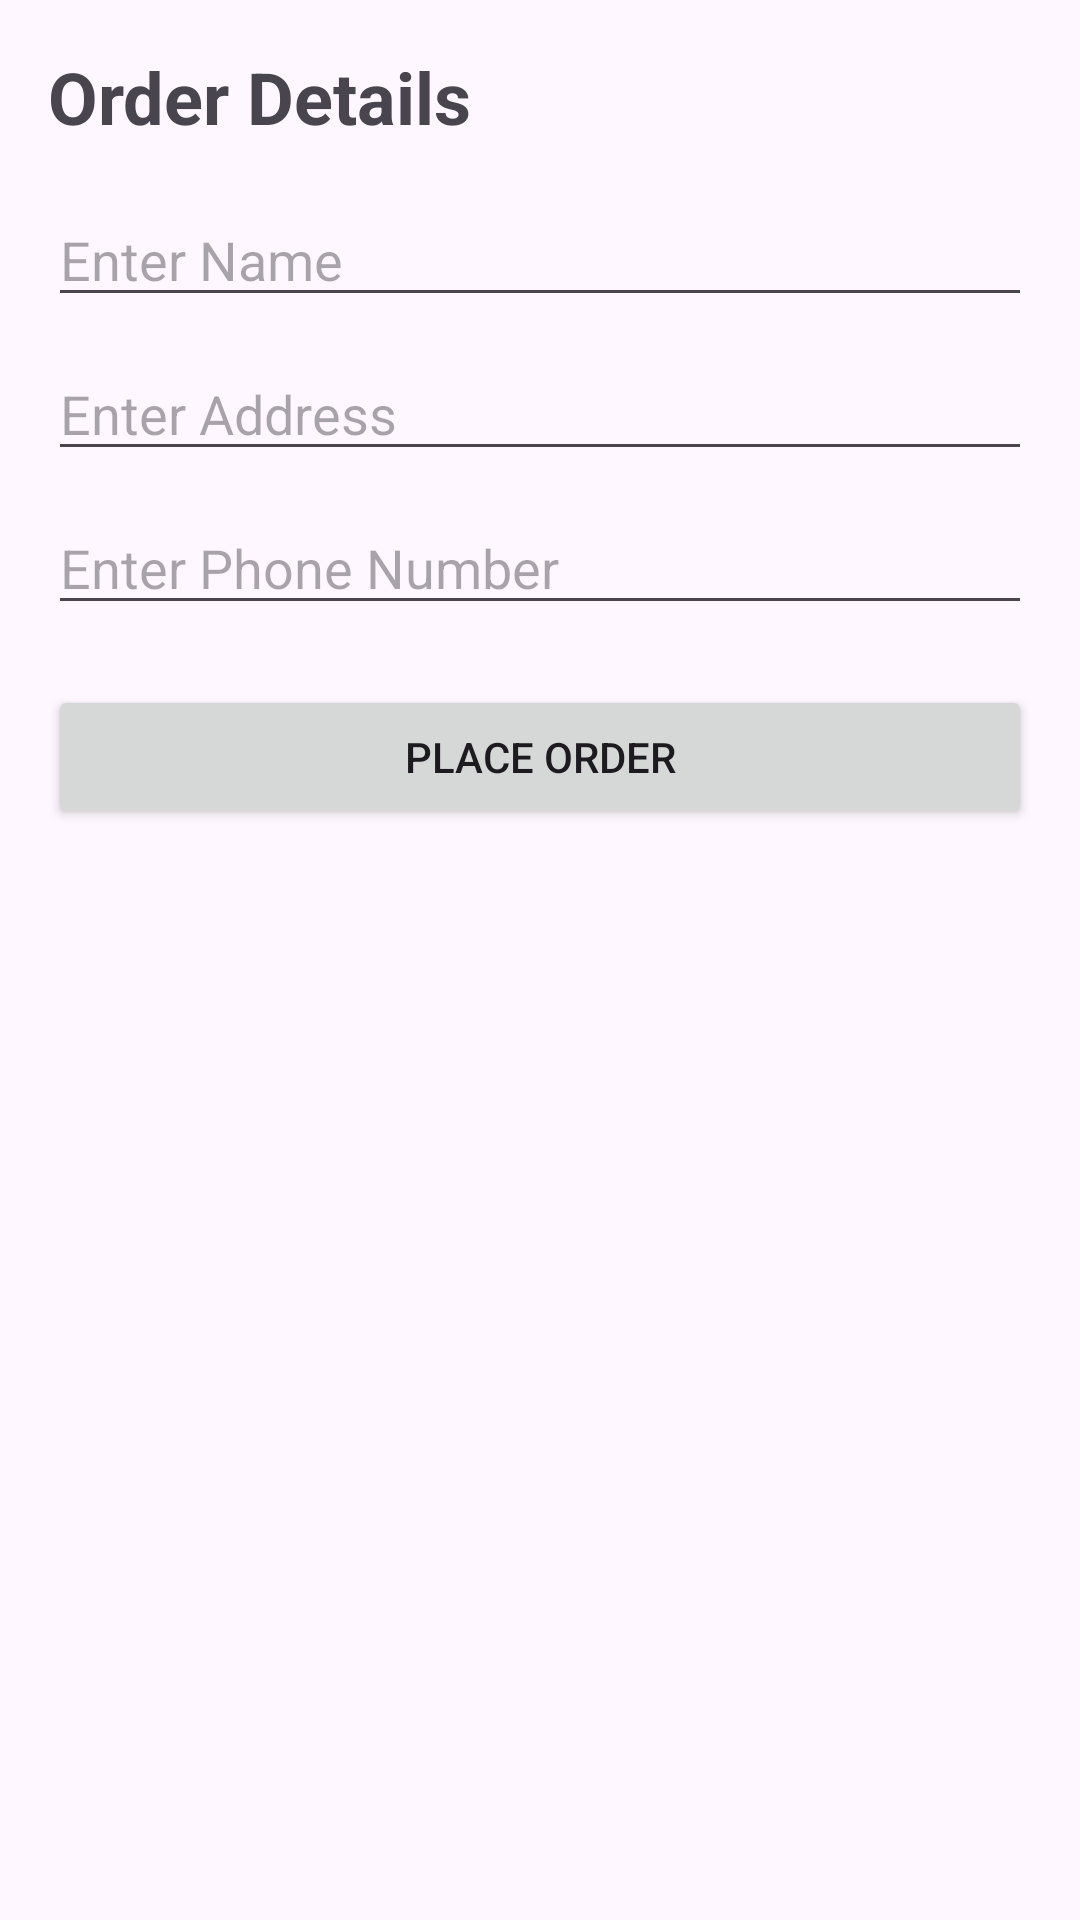

This screen was rendered from an Android layout file. Write that file and the resources it references.
<!-- AndroidManifest.xml: application theme Theme.MyApplicationMCA -->
<!-- res/layout/activity_main22.xml -->
<?xml version="1.0" encoding="utf-8"?>
<LinearLayout
    xmlns:android="http://schemas.android.com/apk/res/android"
    android:layout_width="match_parent"
    android:layout_height="match_parent"
    android:orientation="vertical"
    android:padding="16dp">

    <TextView
        android:layout_width="wrap_content"
        android:layout_height="wrap_content"
        android:text="Order Details"
        android:textSize="24sp"
        android:textStyle="bold"
        android:layout_marginBottom="16dp"/>

    <EditText
        android:layout_width="match_parent"
        android:layout_height="wrap_content"
        android:hint="Enter Name"/>

    <EditText
        android:layout_width="match_parent"
        android:layout_height="wrap_content"
        android:hint="Enter Address"
        android:layout_marginTop="10dp"/>

    <EditText
        android:layout_width="match_parent"
        android:layout_height="wrap_content"
        android:hint="Enter Phone Number"
        android:inputType="phone"
        android:layout_marginTop="10dp"/>

    <Button
        android:layout_width="match_parent"
        android:layout_height="wrap_content"
        android:text="Place Order"
        android:layout_marginTop="20dp"/>

</LinearLayout>
<!-- resources referenced by this layout -->
<resources>
  <style name="Theme.MyApplicationMCA" parent="Base.Theme.MyApplicationMCA" />
  <style name="Base.Theme.MyApplicationMCA" parent="Theme.Material3.DayNight.NoActionBar">
          
          
      </style>
</resources>
